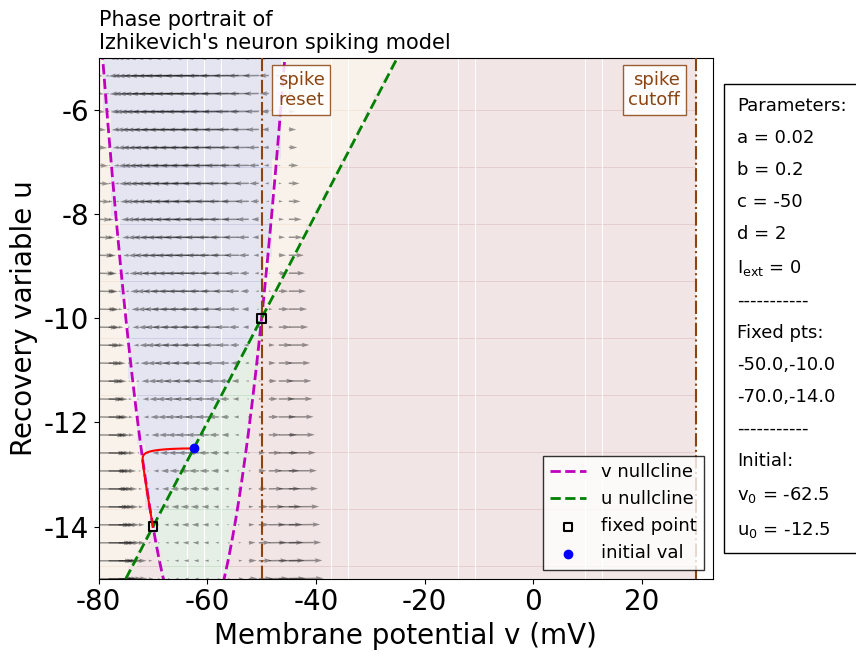

Source code (Python):
import numpy as np
import matplotlib.pyplot as plt
from scipy.integrate import ode

plt.rc("font", family="courier", size=20)


"""Settings"""
# templates after code

# I = 3.79
I = 0
a = 0.02
b = 0.2
c = -50
d = 2
init_point  = {"v": -62.5, "u": -12.5}
vfield_range = {"v": (-80, -45), "u": (-15, -5)}


duration = 900 # in how many steps will the trajectory terminate
ode_stepsize = 0.005

v_peak = 30




# I = lambda t: ...
dv = lambda x, t: 0.04*x[0]*x[0] + 5*x[0] + 140 - x[1] + I
du = lambda x: a*(b*x[0] - x[1])
def vField_izhikevich(t, x): return [dv(x, t), du(x)] # Define vector field

def v_nullcline(vfield_range): # dv/dt = 0
    v = np.arange(vfield_range["v"][0]*100, vfield_range["v"][1]*100) / 100
    u = 0.04*v*v + 5*v + 140 + I
    return np.vstack((v, u))

def u_nullcline(vfield_range):
    u = np.arange(vfield_range["u"][0]*100, vfield_range["u"][1]*100) / 100
    v = u / b
    return np.vstack((v, u))

def fixed_points():
    det = (b-5)**2-4*0.04*(I+140)
    if det > 0:
        v1, v2 = (b-5 + np.sqrt(det))/(2*0.04), (b-5 - np.sqrt(det))/(2*0.04)
        u1, u2 = b*v1, b*v2
        fixpt = [(v1, u1), (v2, u2)]
    elif det == 0:
        v1 = (b-5)/(2*0.04)
        u1 = b*v1
        fixpt = [(v1, u1)]
    else: fixpt = []
    return fixpt

def show_background_color():
    _V, _U = np.mgrid[vfield_range["v"][0]:29.1:71j,vfield_range["u"][0]:vfield_range["u"][1]:65j]
    _dV, _dU = vField_izhikevich(0, [_V, _U])
    regionA = np.vstack((_V[(_dV > 0) & (_dU > 0)], _U[(_dV > 0) & (_dU > 0)]))
    regionB = np.vstack((_V[(_dV > 0) & (_dU < 0)], _U[(_dV > 0) & (_dU < 0)]))
    regionC = np.vstack((_V[(_dV < 0) & (_dU > 0)], _U[(_dV < 0) & (_dU > 0)]))
    regionD = np.vstack((_V[(_dV < 0) & (_dU < 0)], _U[(_dV < 0) & (_dU < 0)]))
    ax.scatter(*regionA, c="maroon",    alpha=.1, marker='s', edgecolors="none")#, label="dv/dt > 0 & du/dt > 0")
    ax.scatter(*regionB, c="peru",      alpha=.1, marker='s', edgecolors="none")#, label="dv/dt > 0 & du/dt < 0")
    ax.scatter(*regionC, c="darkgreen", alpha=.1, marker='s', edgecolors="none")#, label="dv/dt < 0 & du/dt > 0")
    ax.scatter(*regionD, c="navy",      alpha=.1, marker='s', edgecolors="none")#, label="dv/dt < 0 & du/dt < 0")


fig, ax = plt.subplots(figsize=(9, 7))

show_background_color()

V, U = np.mgrid[vfield_range["v"][0]:vfield_range["v"][1]:20j,vfield_range["u"][0]:vfield_range["u"][1]:30j]
dV, dU = vField_izhikevich(0, [V, U])
# vector field
ax.quiver(V, U, dV, dU, alpha=.4, zorder=1)
# nullclines
ax.plot(*v_nullcline(vfield_range), "--", c="m", lw=2, label="v nullcline", zorder=2)
ax.plot(*u_nullcline(vfield_range), "--", c="g", lw=2, label="u nullcline", zorder=2)
# spike cutoff and reset
ax.plot([c, c], [vfield_range["u"][0], vfield_range["u"][1]], '-.', c="saddlebrown", lw=1.5, zorder=3)
ax.plot([v_peak, v_peak], [vfield_range["u"][0], vfield_range["u"][1]], '-.', c="saddlebrown", lw=1.5, zorder=3)
# fixed points
for xy in fixed_points():
    ax.scatter(*xy, s=40, c="none", marker='s', edgecolor='k', linewidths=1.5, zorder=4)
ax.scatter([],[], c="none", marker='s', edgecolor='k', linewidths=1.5, label="fixed point")
# initial point
ic = (init_point["v"], init_point["u"])
ax.scatter(ic[0], ic[1], c='b', label="initial val", zorder=6)
# trajectory
ode = ode(vField_izhikevich)
ode.set_integrator("vode", nsteps=500, method="bdf") # BDF method suited to stiff systems of ODEs
ode.set_initial_value(ic, t=0)
ts, vu = [], []
resets = [0]
num_spk = 0
step = 0
while ode.successful() and (ode.t < duration):
    if ode.y[0] > v_peak:
        resets.append(step)
        ode.set_initial_value((c, ode.y[1]+d), t=ode.t)
    step += 1
    ts.append(ode.t)
    vu.append(ode.y)
    ode.integrate(ode.t+ode_stepsize)
print("TOTAL STEPS: {}".format(step))
resets.append(step)
ts, vu = np.array(ts), np.array(vu)
num_spk = len(resets)-2
if num_spk < 1:
    ax.plot(*vu.T, color='r', zorder=5)
else:
    for r in range(len(resets))[1:]:
        ax.plot(*vu[resets[r-1]:resets[r]].T, 'r', alpha=1, lw=2, zorder=5)
# legend and text
ax.text(c+3, vfield_range["u"][1]*1.05, "spike\nreset",
        fontdict=dict(fontsize=13, c="saddlebrown"), verticalalignment="top",
        bbox=dict(facecolor="w", edgecolor="saddlebrown", alpha=.85), zorder=3)
ax.text(v_peak-3, vfield_range["u"][1]*1.05, "spike\ncutoff",
        fontdict=dict(fontsize=13, c="saddlebrown"), verticalalignment="top", horizontalalignment="right",
        bbox=dict(facecolor="w", edgecolor="saddlebrown", alpha=.85), zorder=3)
str_param = "Parameters:\na = {0}\nb = {1}\nc = {2}\nd = {3}\nI$_{{\\rm ext}}$ = {4}".format(a, b, c, d, I)
if len(fixed_points()) == 1:
    str_fixpts = "Fixed pt:\n{0:.1f},{1:.1f}".format(*fixed_points()[0])
elif len(fixed_points()) == 2:
    str_fixpts = "Fixed pts:\n{0:.1f},{1:.1f}\n{2:.1f},{3:.1f}".format(*fixed_points()[0], *fixed_points()[-1])
else:
    str_fixpts = "Fixed pt:\nnone"
str_initpt = "Initial:\nv$_0$ = {0}\nu$_0$ = {1}".format(*ic)
ax.text(v_peak+7.5, (vfield_range["u"][0]+vfield_range["u"][1])/2,
        str_param+"\n-----------\n"+str_fixpts+"\n-----------\n"+str_initpt,
        fontdict=dict(fontsize=13, c="k"), linespacing=2, verticalalignment="center", horizontalalignment="left",
        bbox=dict(boxstyle="square,pad=.75", facecolor="w", edgecolor="k", alpha=1), zorder=3)
ax.legend(fontsize=13, loc='lower right', edgecolor='k', fancybox=False, shadow=False, ncol=1)
ax.set_title("Phase portrait of\nIzhikevich's neuron spiking model", fontdict=dict(fontsize=15), loc="left")
ax.set(xlabel="Membrane potential v (mV)", ylabel="Recovery variable u")
ax.set(xlim=(vfield_range["v"][0], v_peak+3))
ax.set(ylim=(vfield_range["u"][0], vfield_range["u"][1]))

# info
print("NUMBER OF SPIKES: {:d}".format(num_spk))
print("FIXED POINTS:")
print(fixed_points())

plt.tight_layout()
plt.show()
# fig.savefig("phase portrait.png")





exit(0)

templates

1.
one_spike
I = 3.77
a = 0.02
b = 0.2
c = -65
d = 2
init_point  = {"v": -70, "u": -14}
vfield_range = {"v": (-75, -40), "u": (-15, -10)}

2.
bursting
I = 3.79
a = 0.02
b = 0.2
c = -50
d = 2
init_point  = {"v": -62.5, "u": -12.5}
vfield_range = {"v": (-80, -45), "u": (-15, -5)}

3.
I = 3.78
a = 0.02
b = 0.2
c = -50
d = 2
init_point  = {"v": -62.5, "u": -12.5}
vfield_range = {"v": (-64, -61), "u": (-12.8, -12.1)}

4.
I = 10
I = 4
a = 0.02
b = 0.2
c = -50
d = 2
init_point  = {"v": -62.25, "u": -12.45}
vfield_range = {"v": (-80, -45), "u": (-14.5, -4.5)}